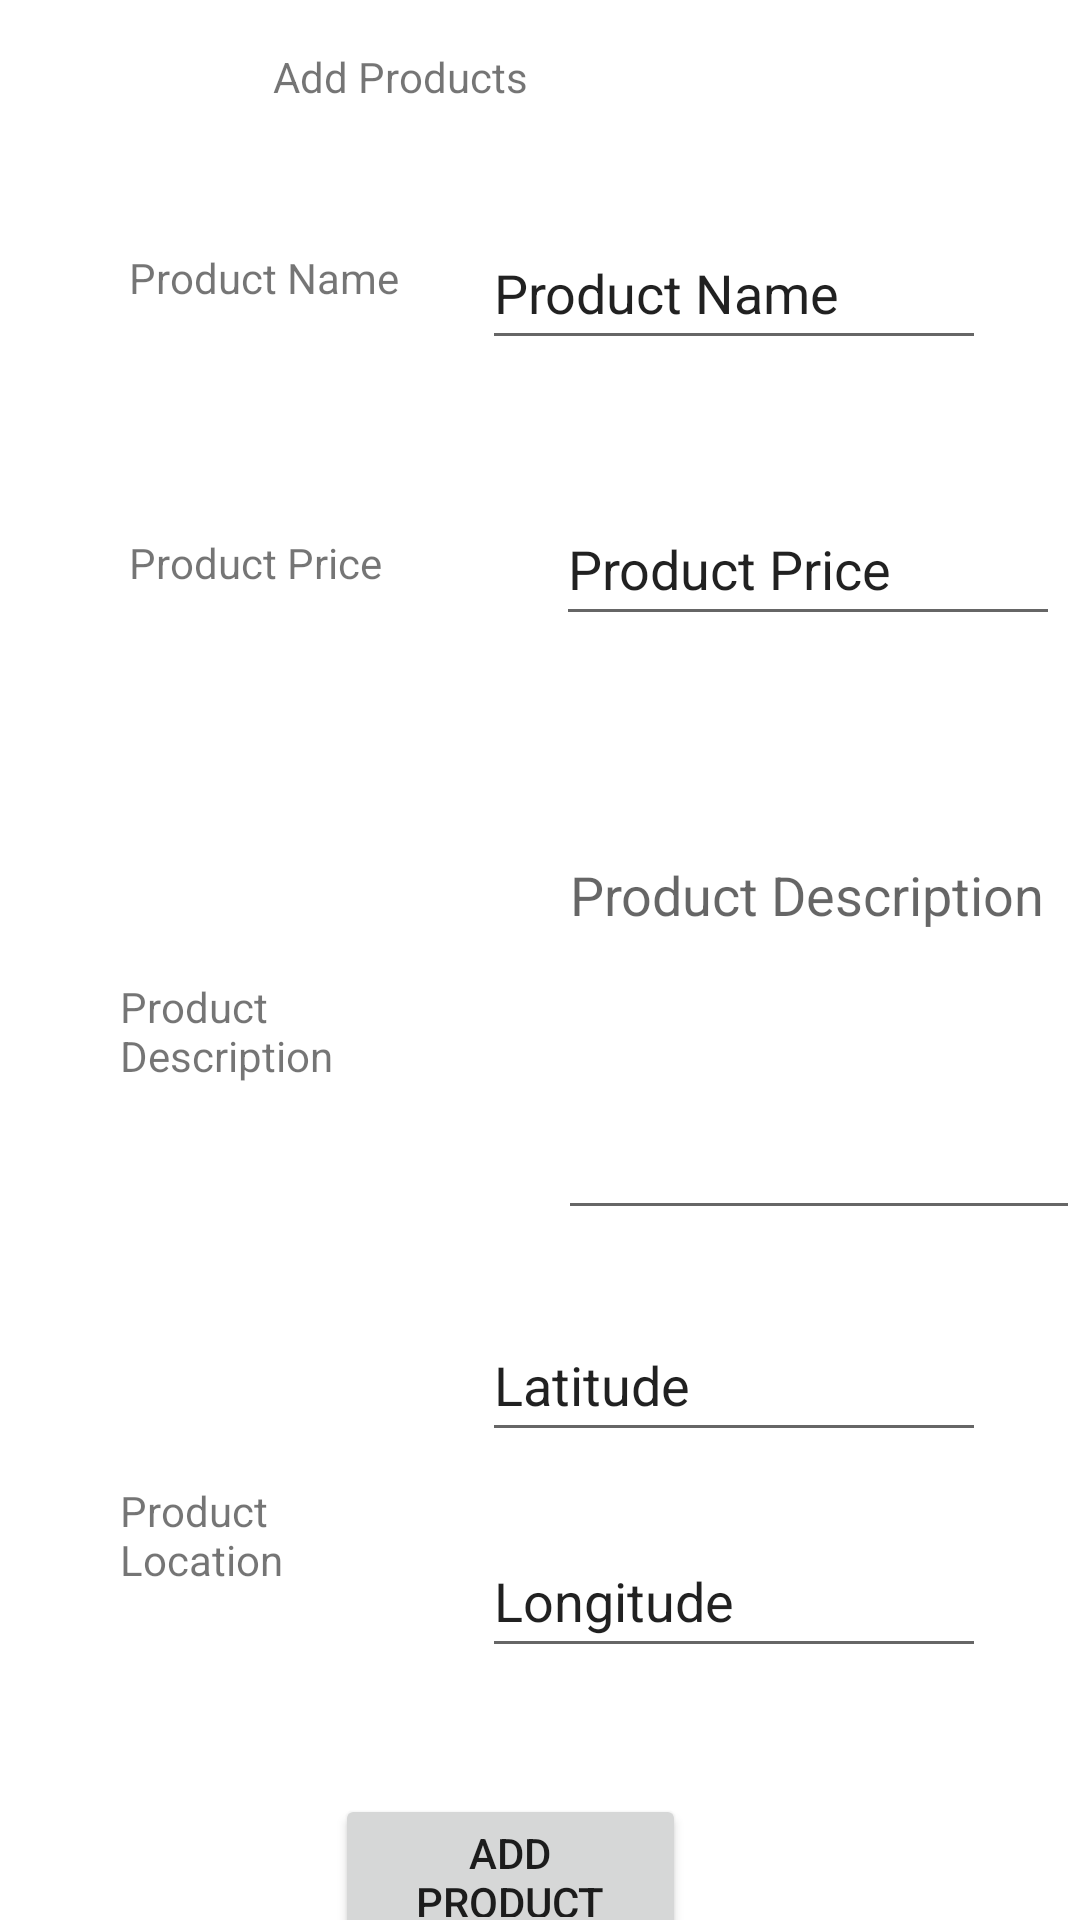

Produce the Android XML layout that renders to this screen, including the resource entries it uses.
<!-- AndroidManifest.xml: application theme Theme.LAB_1_2 -->
<!-- res/layout/activity_main.xml -->
<?xml version="1.0" encoding="utf-8"?>
<androidx.constraintlayout.widget.ConstraintLayout xmlns:android="http://schemas.android.com/apk/res/android"
    xmlns:app="http://schemas.android.com/apk/res-auto"
    xmlns:tools="http://schemas.android.com/tools"
    android:layout_width="match_parent"
    android:layout_height="match_parent"
    tools:context=".MainActivity">

    <TextView
        android:id="@+id/txtAddProducts"
        android:layout_width="wrap_content"
        android:layout_height="wrap_content"
        android:layout_marginTop="16dp"
        android:layout_marginEnd="184dp"
        android:text="@string/add_products"
        app:layout_constraintEnd_toEndOf="parent"
        app:layout_constraintTop_toTopOf="parent" />

    <TextView
        android:id="@+id/txtProductName"
        android:layout_width="wrap_content"
        android:layout_height="wrap_content"
        android:layout_marginStart="43dp"
        android:layout_marginTop="83dp"
        android:text="@string/product_name"
        app:layout_constraintStart_toStartOf="parent"
        app:layout_constraintTop_toTopOf="parent" />

    <EditText
        android:id="@+id/editProductName"
        android:layout_width="168dp"
        android:layout_height="48dp"
        android:layout_marginStart="53dp"
        android:layout_marginTop="37dp"
        android:layout_marginEnd="57dp"
        android:ems="10"
        android:inputType="textPersonName"
        android:text="@string/product_name"
        app:layout_constraintEnd_toEndOf="parent"
        app:layout_constraintStart_toEndOf="@+id/txtProductName"
        app:layout_constraintTop_toBottomOf="@+id/txtAddProducts"
        tools:ignore="DuplicateSpeakableTextCheck"
        android:importantForAutofill="no" />

    <TextView
        android:id="@+id/txtProductPrice"
        android:layout_width="wrap_content"
        android:layout_height="wrap_content"
        android:layout_marginStart="43dp"
        android:layout_marginTop="76dp"
        android:text="@string/product_price"
        app:layout_constraintStart_toStartOf="parent"
        app:layout_constraintTop_toBottomOf="@+id/txtProductName" />

    <EditText
        android:id="@+id/editProductPrice"
        android:layout_width="168dp"
        android:layout_height="48dp"
        android:layout_marginStart="58dp"
        android:layout_marginTop="44dp"
        android:layout_marginEnd="57dp"
        android:ems="10"
        android:inputType="textPersonName"
        android:text="@string/product_price"
        app:layout_constraintEnd_toEndOf="parent"
        app:layout_constraintHorizontal_bias="0.0"
        app:layout_constraintStart_toEndOf="@+id/txtProductPrice"
        app:layout_constraintTop_toBottomOf="@+id/editProductName"
        tools:ignore="DuplicateSpeakableTextCheck"
        android:importantForAutofill="no" />

    <TextView
        android:id="@+id/txtProductDesc"
        android:layout_width="97dp"
        android:layout_height="42dp"
        android:layout_marginStart="40dp"
        android:layout_marginTop="224dp"
        android:text="@string/product_description"
        app:layout_constraintStart_toStartOf="parent"
        app:layout_constraintTop_toBottomOf="@+id/txtProductName" />

    <EditText
        android:id="@+id/editProductDesc"
        android:layout_width="174dp"
        android:layout_height="134dp"
        android:layout_marginStart="49dp"
        android:layout_marginTop="64dp"
        android:layout_marginEnd="51dp"
        android:ems="10"
        android:gravity="start|top"
        android:hint="@string/product_description"
        android:inputType="textMultiLine"
        app:layout_constraintEnd_toEndOf="parent"
        app:layout_constraintHorizontal_bias="0.0"
        app:layout_constraintStart_toEndOf="@+id/txtProductDesc"
        app:layout_constraintTop_toBottomOf="@+id/editProductPrice" />

    <TextView
        android:id="@+id/txtLocation"
        android:layout_width="97dp"
        android:layout_height="42dp"
        android:layout_marginStart="40dp"
        android:layout_marginTop="392dp"
        android:text="@string/product_location"
        app:layout_constraintStart_toStartOf="parent"
        app:layout_constraintTop_toBottomOf="@+id/txtProductName" />

    <EditText
        android:id="@+id/editLat"
        android:layout_width="168dp"
        android:layout_height="48dp"
        android:layout_marginStart="186dp"
        android:layout_marginTop="26dp"
        android:layout_marginEnd="57dp"
        android:ems="10"
        android:importantForAutofill="no"
        android:inputType="textPersonName"
        android:text="@string/latitude"
        app:layout_constraintEnd_toEndOf="parent"
        app:layout_constraintStart_toStartOf="parent"
        app:layout_constraintTop_toBottomOf="@+id/editProductDesc"
        tools:ignore="DuplicateSpeakableTextCheck" />

    <EditText
        android:id="@+id/editLong"
        android:layout_width="168dp"
        android:layout_height="48dp"
        android:layout_marginStart="49dp"
        android:layout_marginTop="24dp"
        android:layout_marginEnd="57dp"
        android:ems="10"
        android:importantForAutofill="no"
        android:inputType="textPersonName"
        android:text="@string/longitude"
        app:layout_constraintEnd_toEndOf="parent"
        app:layout_constraintStart_toEndOf="@+id/txtLocation"
        app:layout_constraintTop_toBottomOf="@+id/editLat"
        tools:ignore="DuplicateSpeakableTextCheck" />

    <Button
        android:id="@+id/btnAddProduct"
        android:layout_width="117dp"
        android:layout_height="51dp"
        android:layout_marginStart="137dp"
        android:layout_marginTop="42dp"
        android:layout_marginEnd="157dp"
        android:text="@string/add_to_products"
        app:layout_constraintEnd_toEndOf="parent"
        app:layout_constraintStart_toStartOf="parent"
        app:layout_constraintTop_toBottomOf="@+id/editLong" />

</androidx.constraintlayout.widget.ConstraintLayout>
<!-- resources referenced by this layout -->
<resources>
  <string name="add_products">Add Products</string>
  <string name="add_to_products">Add Product</string>
  <string name="latitude">Latitude</string>
  <string name="longitude">Longitude</string>
  <string name="product_description">Product Description</string>
  <string name="product_location">Product Location</string>
  <string name="product_name">Product Name</string>
  <string name="product_price">Product Price</string>
  <style name="Theme.LAB_1_2" parent="Theme.MaterialComponents.DayNight.DarkActionBar">
          
          <item name="colorPrimary">@color/purple_500</item>
          <item name="colorPrimaryVariant">@color/purple_700</item>
          <item name="colorOnPrimary">@color/white</item>
          
          <item name="colorSecondary">@color/teal_200</item>
          <item name="colorSecondaryVariant">@color/teal_700</item>
          <item name="colorOnSecondary">@color/black</item>
          
          <item name="android:statusBarColor" tools:targetApi="l">?attr/colorPrimaryVariant</item>
          
      </style>
  <!-- not gathered from this repository: default colours our renderer supplied (Android Studio template values) -->
  <color name="purple_500">#FF6200EE</color>
  <color name="purple_700">#FF3700B3</color>
  <color name="teal_200">#FF03DAC5</color>
  <color name="teal_700">#FF018786</color>
  <color name="black">#FF000000</color>
  <color name="white">#FFFFFFFF</color>
</resources>
